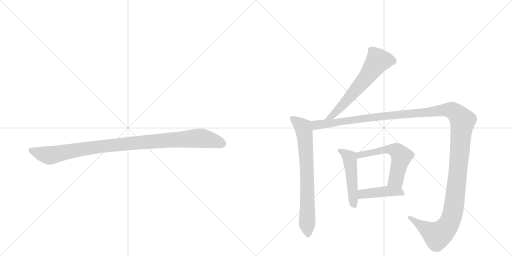
t = 0.00 s
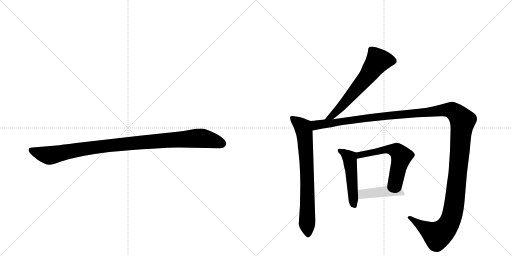
t = 5.55 s
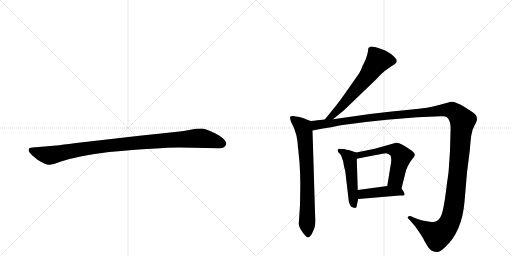
t = 5.76 s
t = 5.98 s: frame unchanged from t = 5.76 s, image omitted
t = 6.19 s: frame unchanged from t = 5.76 s, image omitted
t = 7.02 s: frame unchanged from t = 5.76 s, image omitted

The animated SVG that drew these frames (rendered in a browser with its animation timeline set to each time). Animation: 7 CSS @keyframes rules; one cycle of 7.02 s.

<svg version="1.1" viewBox="0 0 2048 1024" xmlns="http://www.w3.org/2000/svg">
  <g stroke="lightgray" stroke-dasharray="1,1" stroke-width="1" transform="scale(4, 4)">
    <line x1="0" y1="0" x2="256" y2="256"></line>
    <line x1="256" y1="0" x2="0" y2="256"></line>
    <line x1="128" y1="0" x2="128" y2="256"></line>
    <line x1="0" y1="128" x2="256" y2="128"></line>
    <line x1="256" y1="0" x2="512" y2="256"></line>
    <line x1="512" y1="0" x2="256" y2="256"></line>
    <line x1="384" y1="0" x2="384" y2="256"></line>
    <line x1="256" y1="128" x2="512" y2="128"></line>
  </g>
<g transform="scale(1, -1) translate(0, -850)">
   <style type="text/css">
    @keyframes keyframes0 {
      from {
       stroke: black;
       stroke-dashoffset: 1030;
       stroke-width: 128;
       }
       77% {
       animation-timing-function: step-end;
       stroke: black;
       stroke-dashoffset: 0;
       stroke-width: 128;
       }
       to {
       stroke: black;
       stroke-width: 1024;
       }
       }
       #make-me-a-hanzi-animation-0 {
         animation: keyframes0 1.088216s both;
         animation-delay: 0.000000s;
         animation-timing-function: linear;
       }
    @keyframes keyframes1 {
      from {
       stroke: black;
       stroke-dashoffset: 631;
       stroke-width: 128;
       }
       67% {
       animation-timing-function: step-end;
       stroke: black;
       stroke-dashoffset: 0;
       stroke-width: 128;
       }
       to {
       stroke: black;
       stroke-width: 1024;
       }
       }
       #make-me-a-hanzi-animation-1 {
         animation: keyframes1 0.763509s both;
         animation-delay: 1.088216s;
         animation-timing-function: linear;
       }
    @keyframes keyframes2 {
      from {
       stroke: black;
       stroke-dashoffset: 748;
       stroke-width: 128;
       }
       71% {
       animation-timing-function: step-end;
       stroke: black;
       stroke-dashoffset: 0;
       stroke-width: 128;
       }
       to {
       stroke: black;
       stroke-width: 1024;
       }
       }
       #make-me-a-hanzi-animation-2 {
         animation: keyframes2 0.858724s both;
         animation-delay: 1.851725s;
         animation-timing-function: linear;
       }
    @keyframes keyframes3 {
      from {
       stroke: black;
       stroke-dashoffset: 1495;
       stroke-width: 128;
       }
       83% {
       animation-timing-function: step-end;
       stroke: black;
       stroke-dashoffset: 0;
       stroke-width: 128;
       }
       to {
       stroke: black;
       stroke-width: 1024;
       }
       }
       #make-me-a-hanzi-animation-3 {
         animation: keyframes3 1.466634s both;
         animation-delay: 2.710449s;
         animation-timing-function: linear;
       }
    @keyframes keyframes4 {
      from {
       stroke: black;
       stroke-dashoffset: 495;
       stroke-width: 128;
       }
       62% {
       animation-timing-function: step-end;
       stroke: black;
       stroke-dashoffset: 0;
       stroke-width: 128;
       }
       to {
       stroke: black;
       stroke-width: 1024;
       }
       }
       #make-me-a-hanzi-animation-4 {
         animation: keyframes4 0.652832s both;
         animation-delay: 4.177083s;
         animation-timing-function: linear;
       }
    @keyframes keyframes5 {
      from {
       stroke: black;
       stroke-dashoffset: 577;
       stroke-width: 128;
       }
       65% {
       animation-timing-function: step-end;
       stroke: black;
       stroke-dashoffset: 0;
       stroke-width: 128;
       }
       to {
       stroke: black;
       stroke-width: 1024;
       }
       }
       #make-me-a-hanzi-animation-5 {
         animation: keyframes5 0.719564s both;
         animation-delay: 4.829915s;
         animation-timing-function: linear;
       }
    @keyframes keyframes6 {
      from {
       stroke: black;
       stroke-dashoffset: 430;
       stroke-width: 128;
       }
       58% {
       animation-timing-function: step-end;
       stroke: black;
       stroke-dashoffset: 0;
       stroke-width: 128;
       }
       to {
       stroke: black;
       stroke-width: 1024;
       }
       }
       #make-me-a-hanzi-animation-6 {
         animation: keyframes6 0.599935s both;
         animation-delay: 5.549479s;
         animation-timing-function: linear;
       }
</style>
<path d="M 716 260 L 878 257 Q 901 257 905 274 Q 905 279 904 281 Q 897 298 860 317 Q 823 336 804 336 Q 784 336 762 331 Q 740 326 719 324 L 558 307 L 305 278 Q 241 270 237 269 L 130 260 Q 116 259 115 253 Q 113 246 119 239 Q 124 232 150 211 Q 183 190 198 191 Q 212 191 241 203 Q 311 227 437 242 Q 636 260 716 260 Z" fill="lightgray"></path> 
<path d="M 1332 373 L 1376 409 L 1505 533 L 1524 553 Q 1532 561 1540 567 L 1564 584 Q 1582 593 1587 602 L 1586 612 L 1576 624 Q 1557 643 1522 655 Q 1487 667 1480 663 L 1475 659 Q 1472 658 1472 645 Q 1470 634 1463 613 L 1455 596 Q 1451 589 1446 576 Q 1442 563 1422 536 L 1380 476 Q 1364 453 1343 426 L 1299 372 C 1280 349 1309 354 1332 373 Z" fill="lightgray"></path> 
<path d="M 1243 366 L 1226 372 Q 1217 377 1198 382 L 1184 384 Q 1164 388 1161 383 Q 1159 377 1164 363 L 1176 338 Q 1187 309 1189 290 L 1191 273 Q 1191 258 1193 252 L 1198 200 Q 1202 145 1201 94 L 1200 30 L 1195 -45 Q 1196 -60 1211 -80 Q 1226 -100 1232 -100 Q 1238 -100 1246 -88 Q 1254 -72 1258 -61 Q 1262 -50 1262 -29 L 1260 2 L 1250 328 C 1249 358 1249 364 1243 366 Z" fill="lightgray"></path> 
<path d="M 1254 367 L 1243 366 C 1213 363 1221 322 1250 328 L 1292 336 Q 1327 341 1353 347 Q 1379 352 1463 362 L 1547 371 L 1669 381 L 1763 385 Q 1781 387 1788 381 Q 1805 366 1802 323 L 1800 248 L 1795 172 Q 1795 168 1791 138 L 1788 118 Q 1776 14 1765 -12 Q 1754 -38 1733 -38 Q 1723 -38 1695 -33 Q 1688 -33 1660 -22 L 1644 -15 Q 1637 -12 1632 -17 Q 1628 -22 1638 -29 L 1646 -38 Q 1664 -58 1677 -79 Q 1691 -100 1693 -104 Q 1695 -109 1709 -133 Q 1723 -158 1746 -158 Q 1758 -160 1779 -140 Q 1848 -78 1858 43 L 1868 160 L 1879 247 Q 1882 285 1885 308 Q 1888 330 1898 348 Q 1908 366 1908 373 Q 1908 380 1905 387 Q 1903 393 1883 406 L 1860 421 Q 1821 445 1804 443 L 1760 431 Q 1718 418 1637 411 Q 1557 404 1480 394 L 1332 373 L 1299 372 L 1261 368 Q 1260 367 1254 367 Z" fill="lightgray"></path> 
<path d="M 1425 240 L 1395 250 Q 1385 251 1377 254 Q 1366 254 1359 255 Q 1353 256 1352 252 Q 1348 248 1354 240 L 1362 232 Q 1365 229 1368 218 Q 1373 206 1374 197 Q 1375 188 1377 181 L 1381 166 L 1394 54 Q 1394 45 1398 35 Q 1403 24 1405 23 Q 1408 21 1419 18 Q 1427 18 1427 26 Q 1428 34 1433 54 L 1431 90 L 1427 215 C 1426 240 1426 240 1425 240 Z" fill="lightgray"></path> 
<path d="M 1606 96 L 1621 156 Q 1627 186 1650 215 Q 1657 222 1659 229 Q 1661 236 1646 248 Q 1599 282 1584 279 L 1499 255 L 1425 240 C 1396 234 1398 209 1427 215 L 1498 229 Q 1537 237 1545 237 Q 1554 236 1562 228 Q 1568 216 1562 186 L 1549 106 C 1544 76 1599 67 1606 96 Z" fill="lightgray"></path> 
<path d="M 1433 54 L 1599 68 L 1612 68 Q 1627 68 1606 96 C 1594 112 1579 110 1549 106 L 1431 90 C 1401 86 1403 51 1433 54 Z" fill="lightgray"></path> 
      <clipPath id="make-me-a-hanzi-clip-0">
      <path d="M 716 260 L 878 257 Q 901 257 905 274 Q 905 279 904 281 Q 897 298 860 317 Q 823 336 804 336 Q 784 336 762 331 Q 740 326 719 324 L 558 307 L 305 278 Q 241 270 237 269 L 130 260 Q 116 259 115 253 Q 113 246 119 239 Q 124 232 150 211 Q 183 190 198 191 Q 212 191 241 203 Q 311 227 437 242 Q 636 260 716 260 Z" fill="lightgray"></path>
      </clipPath>
      <path clip-path="url(#make-me-a-hanzi-clip-0)" d="M 125 248 L 196 228 L 411 265 L 788 297 L 837 292 L 889 275 " fill="none" id="make-me-a-hanzi-animation-0" stroke-dasharray="902 1804" stroke-linecap="round"></path>

      <clipPath id="make-me-a-hanzi-clip-1">
      <path d="M 1332 373 L 1376 409 L 1505 533 L 1524 553 Q 1532 561 1540 567 L 1564 584 Q 1582 593 1587 602 L 1586 612 L 1576 624 Q 1557 643 1522 655 Q 1487 667 1480 663 L 1475 659 Q 1472 658 1472 645 Q 1470 634 1463 613 L 1455 596 Q 1451 589 1446 576 Q 1442 563 1422 536 L 1380 476 Q 1364 453 1343 426 L 1299 372 C 1280 349 1309 354 1332 373 Z" fill="lightgray"></path>
      </clipPath>
      <path clip-path="url(#make-me-a-hanzi-clip-1)" d="M 1574 606 L 1510 605 L 1466 541 L 1369 427 L 1330 387 L 1304 377 " fill="none" id="make-me-a-hanzi-animation-1" stroke-dasharray="503 1006" stroke-linecap="round"></path>

      <clipPath id="make-me-a-hanzi-clip-2">
      <path d="M 1243 366 L 1226 372 Q 1217 377 1198 382 L 1184 384 Q 1164 388 1161 383 Q 1159 377 1164 363 L 1176 338 Q 1187 309 1189 290 L 1191 273 Q 1191 258 1193 252 L 1198 200 Q 1202 145 1201 94 L 1200 30 L 1195 -45 Q 1196 -60 1211 -80 Q 1226 -100 1232 -100 Q 1238 -100 1246 -88 Q 1254 -72 1258 -61 Q 1262 -50 1262 -29 L 1260 2 L 1250 328 C 1249 358 1249 364 1243 366 Z" fill="lightgray"></path>
      </clipPath>
      <path clip-path="url(#make-me-a-hanzi-clip-2)" d="M 1167 379 L 1213 340 L 1218 319 L 1227 178 L 1232 -91 " fill="none" id="make-me-a-hanzi-animation-2" stroke-dasharray="620 1240" stroke-linecap="round"></path>

      <clipPath id="make-me-a-hanzi-clip-3">
      <path d="M 1254 367 L 1243 366 C 1213 363 1221 322 1250 328 L 1292 336 Q 1327 341 1353 347 Q 1379 352 1463 362 L 1547 371 L 1669 381 L 1763 385 Q 1781 387 1788 381 Q 1805 366 1802 323 L 1800 248 L 1795 172 Q 1795 168 1791 138 L 1788 118 Q 1776 14 1765 -12 Q 1754 -38 1733 -38 Q 1723 -38 1695 -33 Q 1688 -33 1660 -22 L 1644 -15 Q 1637 -12 1632 -17 Q 1628 -22 1638 -29 L 1646 -38 Q 1664 -58 1677 -79 Q 1691 -100 1693 -104 Q 1695 -109 1709 -133 Q 1723 -158 1746 -158 Q 1758 -160 1779 -140 Q 1848 -78 1858 43 L 1868 160 L 1879 247 Q 1882 285 1885 308 Q 1888 330 1898 348 Q 1908 366 1908 373 Q 1908 380 1905 387 Q 1903 393 1883 406 L 1860 421 Q 1821 445 1804 443 L 1760 431 Q 1718 418 1637 411 Q 1557 404 1480 394 L 1332 373 L 1299 372 L 1261 368 Q 1260 367 1254 367 Z" fill="lightgray"></path>
      </clipPath>
      <path clip-path="url(#make-me-a-hanzi-clip-3)" d="M 1249 361 L 1264 349 L 1505 383 L 1789 411 L 1810 408 L 1831 392 L 1850 363 L 1818 38 L 1800 -35 L 1780 -67 L 1749 -91 L 1639 -21 " fill="none" id="make-me-a-hanzi-animation-3" stroke-dasharray="1367 2734" stroke-linecap="round"></path>

      <clipPath id="make-me-a-hanzi-clip-4">
      <path d="M 1425 240 L 1395 250 Q 1385 251 1377 254 Q 1366 254 1359 255 Q 1353 256 1352 252 Q 1348 248 1354 240 L 1362 232 Q 1365 229 1368 218 Q 1373 206 1374 197 Q 1375 188 1377 181 L 1381 166 L 1394 54 Q 1394 45 1398 35 Q 1403 24 1405 23 Q 1408 21 1419 18 Q 1427 18 1427 26 Q 1428 34 1433 54 L 1431 90 L 1427 215 C 1426 240 1426 240 1425 240 Z" fill="lightgray"></path>
      </clipPath>
      <path clip-path="url(#make-me-a-hanzi-clip-4)" d="M 1358 247 L 1398 219 L 1415 30 " fill="none" id="make-me-a-hanzi-animation-4" stroke-dasharray="367 734" stroke-linecap="round"></path>

      <clipPath id="make-me-a-hanzi-clip-5">
      <path d="M 1606 96 L 1621 156 Q 1627 186 1650 215 Q 1657 222 1659 229 Q 1661 236 1646 248 Q 1599 282 1584 279 L 1499 255 L 1425 240 C 1396 234 1398 209 1427 215 L 1498 229 Q 1537 237 1545 237 Q 1554 236 1562 228 Q 1568 216 1562 186 L 1549 106 C 1544 76 1599 67 1606 96 Z" fill="lightgray"></path>
      </clipPath>
      <path clip-path="url(#make-me-a-hanzi-clip-5)" d="M 1433 222 L 1438 230 L 1539 252 L 1587 248 L 1606 225 L 1584 131 L 1557 111 " fill="none" id="make-me-a-hanzi-animation-5" stroke-dasharray="449 898" stroke-linecap="round"></path>

      <clipPath id="make-me-a-hanzi-clip-6">
      <path d="M 1433 54 L 1599 68 L 1612 68 Q 1627 68 1606 96 C 1594 112 1579 110 1549 106 L 1431 90 C 1401 86 1403 51 1433 54 Z" fill="lightgray"></path>
      </clipPath>
      <path clip-path="url(#make-me-a-hanzi-clip-6)" d="M 1440 60 L 1449 73 L 1469 76 L 1553 85 L 1606 80 " fill="none" id="make-me-a-hanzi-animation-6" stroke-dasharray="302 604" stroke-linecap="round"></path>

</g>
</svg>
